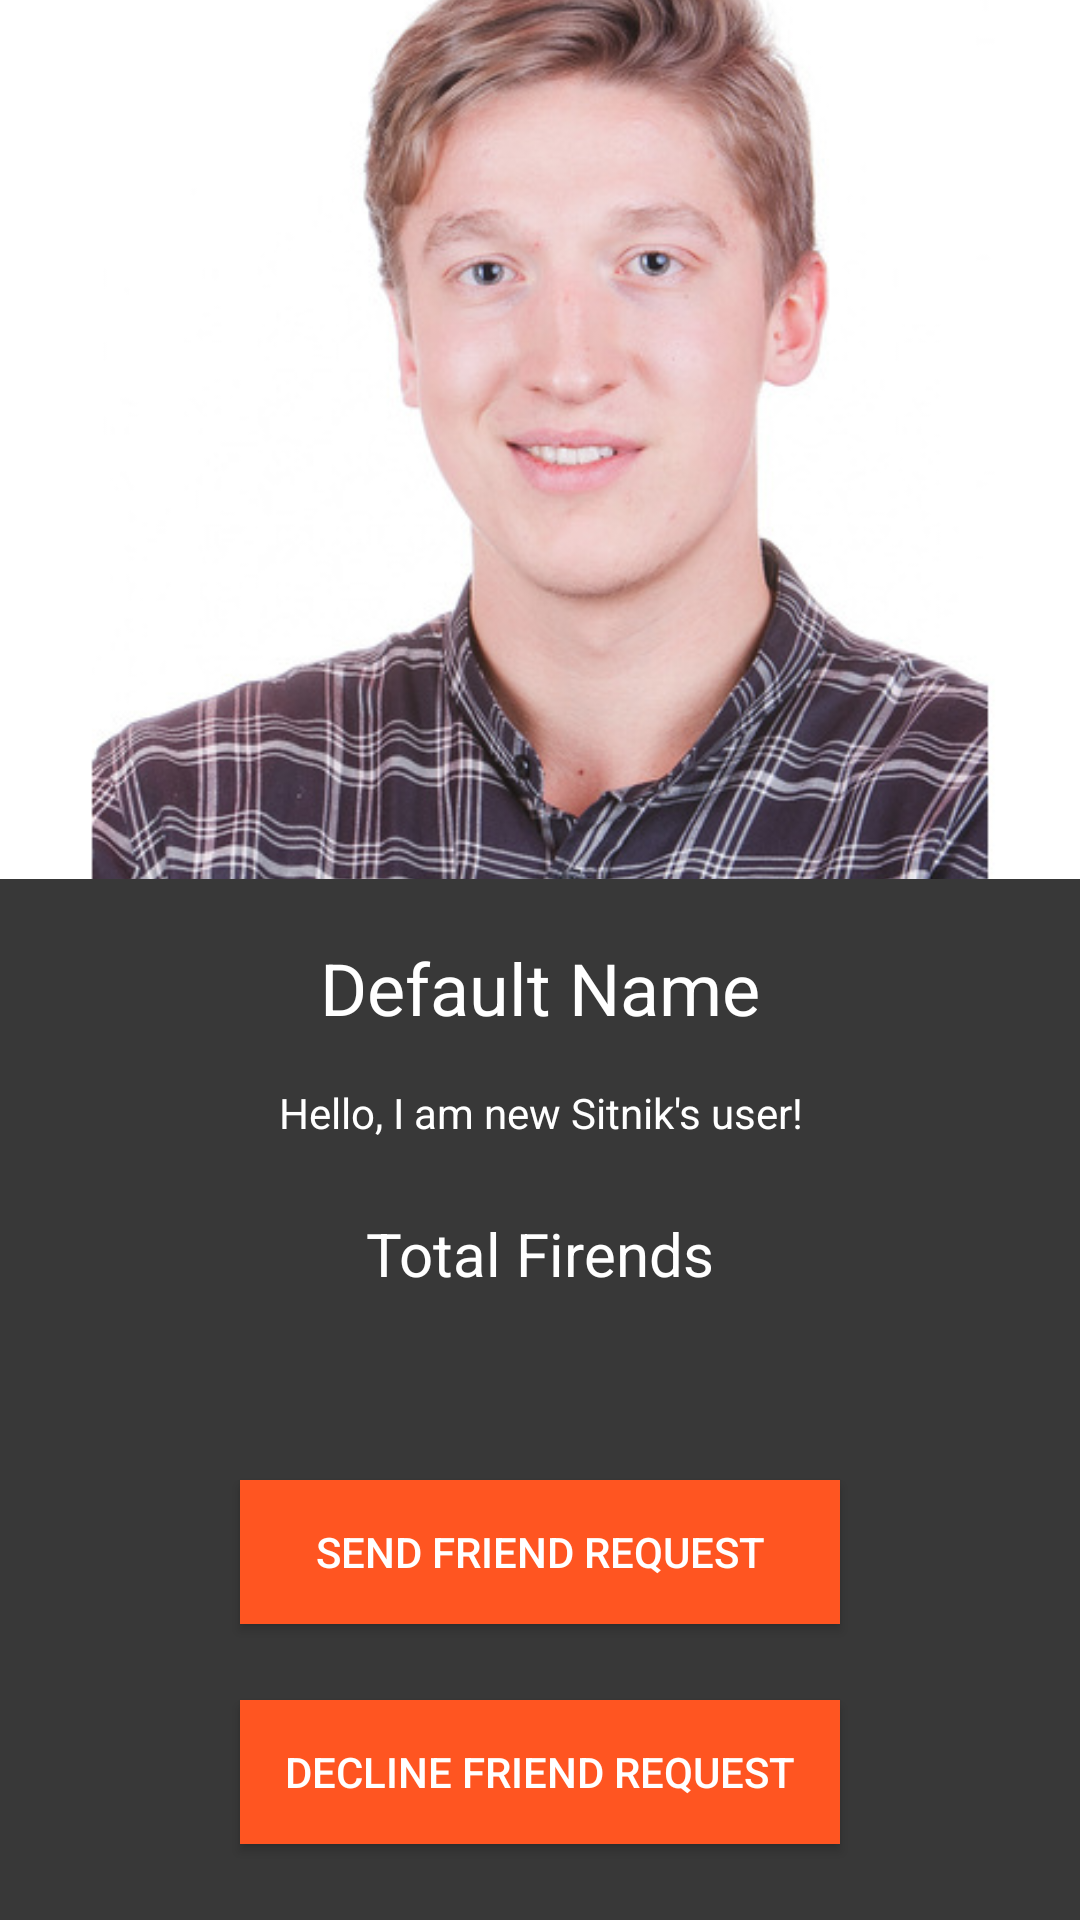

Here is an Android app screen rendered from its layout file. Give the layout XML and the strings, colors and styles it references.
<!-- AndroidManifest.xml: application theme AppTheme -->
<!-- res/layout/activity_profile.xml -->
<?xml version="1.0" encoding="utf-8"?>
<android.support.constraint.ConstraintLayout xmlns:android="http://schemas.android.com/apk/res/android"
    xmlns:app="http://schemas.android.com/apk/res-auto"
    xmlns:tools="http://schemas.android.com/tools"
    android:layout_width="match_parent"
    android:layout_height="match_parent"
    android:background="@color/colorDarkGreyBackground"
    tools:context=".ProfileActivity">

    <ImageView
        android:id="@+id/img_main_profile"
        android:layout_width="match_parent"
        android:layout_height="293dp"
        android:padding="0dp"
        android:scaleType="centerCrop"
        android:src="@drawable/default_avatar"
        app:layout_constraintEnd_toEndOf="parent"
        app:layout_constraintStart_toStartOf="parent"
        app:layout_constraintTop_toTopOf="parent"
        app:srcCompat="@drawable/default_avatar" />

    <TextView
        android:id="@+id/et_name_profile"
        android:layout_width="0dp"
        android:layout_height="wrap_content"
        android:layout_marginTop="20dp"
        android:gravity="center"
        android:text="Default Name"
        android:textColor="@android:color/white"
        android:textSize="24dp"
        app:layout_constraintEnd_toEndOf="parent"
        app:layout_constraintHorizontal_bias="0.0"
        app:layout_constraintStart_toStartOf="parent"
        app:layout_constraintTop_toBottomOf="@+id/img_main_profile" />

    <TextView
        android:id="@+id/et_status_profile"
        android:layout_width="wrap_content"
        android:layout_height="wrap_content"
        android:layout_marginTop="16dp"
        android:gravity="center"
        android:text="Hello, I am new Sitnik's user!"
        android:textColor="@android:color/white"
        app:layout_constraintEnd_toEndOf="parent"
        app:layout_constraintHorizontal_bias="0.502"
        app:layout_constraintStart_toStartOf="parent"
        app:layout_constraintTop_toBottomOf="@+id/et_name_profile" />

    <TextView
        android:id="@+id/et_friends_profile"
        android:layout_width="wrap_content"
        android:layout_height="wrap_content"
        android:layout_marginTop="24dp"
        android:text="Total Firends"
        android:textColor="@android:color/white"
        android:textSize="20dp"
        app:layout_constraintEnd_toEndOf="parent"
        app:layout_constraintStart_toStartOf="parent"
        app:layout_constraintTop_toBottomOf="@+id/et_status_profile" />

    <Button
        android:id="@+id/btn_friend_request"
        style="@style/Base.TextAppearance.AppCompat.Widget.Button.Borderless.Colored"
        android:layout_width="200dp"
        android:layout_height="wrap_content"
        android:layout_marginBottom="8dp"
        android:layout_marginTop="8dp"
        android:background="@color/colorAccent"
        android:padding="10dp"
        android:text="Send Friend Request"
        android:textColor="@android:color/white"
        app:layout_constraintBottom_toBottomOf="parent"
        app:layout_constraintEnd_toEndOf="parent"
        app:layout_constraintStart_toStartOf="parent"
        app:layout_constraintTop_toBottomOf="@+id/et_friends_profile"
        app:layout_constraintVertical_bias="0.373" />

    <Button
        android:id="@+id/btn_decline_profile"
        android:layout_width="200dp"
        android:layout_height="wrap_content"
        android:layout_marginBottom="8dp"
        android:layout_marginTop="8dp"
        android:background="@color/colorAccent"
        android:text="Decline Friend Request"
        android:textColor="@android:color/white"
        app:layout_constraintBottom_toBottomOf="parent"
        app:layout_constraintEnd_toEndOf="parent"
        app:layout_constraintStart_toStartOf="parent"
        app:layout_constraintTop_toBottomOf="@+id/btn_friend_request" />
</android.support.constraint.ConstraintLayout>
<!-- resources referenced by this layout -->
<resources>
  <color name="colorAccent">#FF5521</color>
  <color name="colorDarkGreyBackground">#383838</color>
  <!-- drawable default_avatar: jpg bitmap (drawable-xhdpi, 79586 bytes) -->
  <style name="AppTheme" parent="Theme.AppCompat.Light.NoActionBar">
          
          <item name="colorPrimary">@color/colorPrimary</item>
          <item name="colorPrimaryDark">@color/colorPrimaryDark</item>
          <item name="colorAccent">@color/colorAccent</item>
      </style>
  <color name="colorPrimary">#673bb7</color>
  <color name="colorPrimaryDark">#512da7</color>
</resources>
